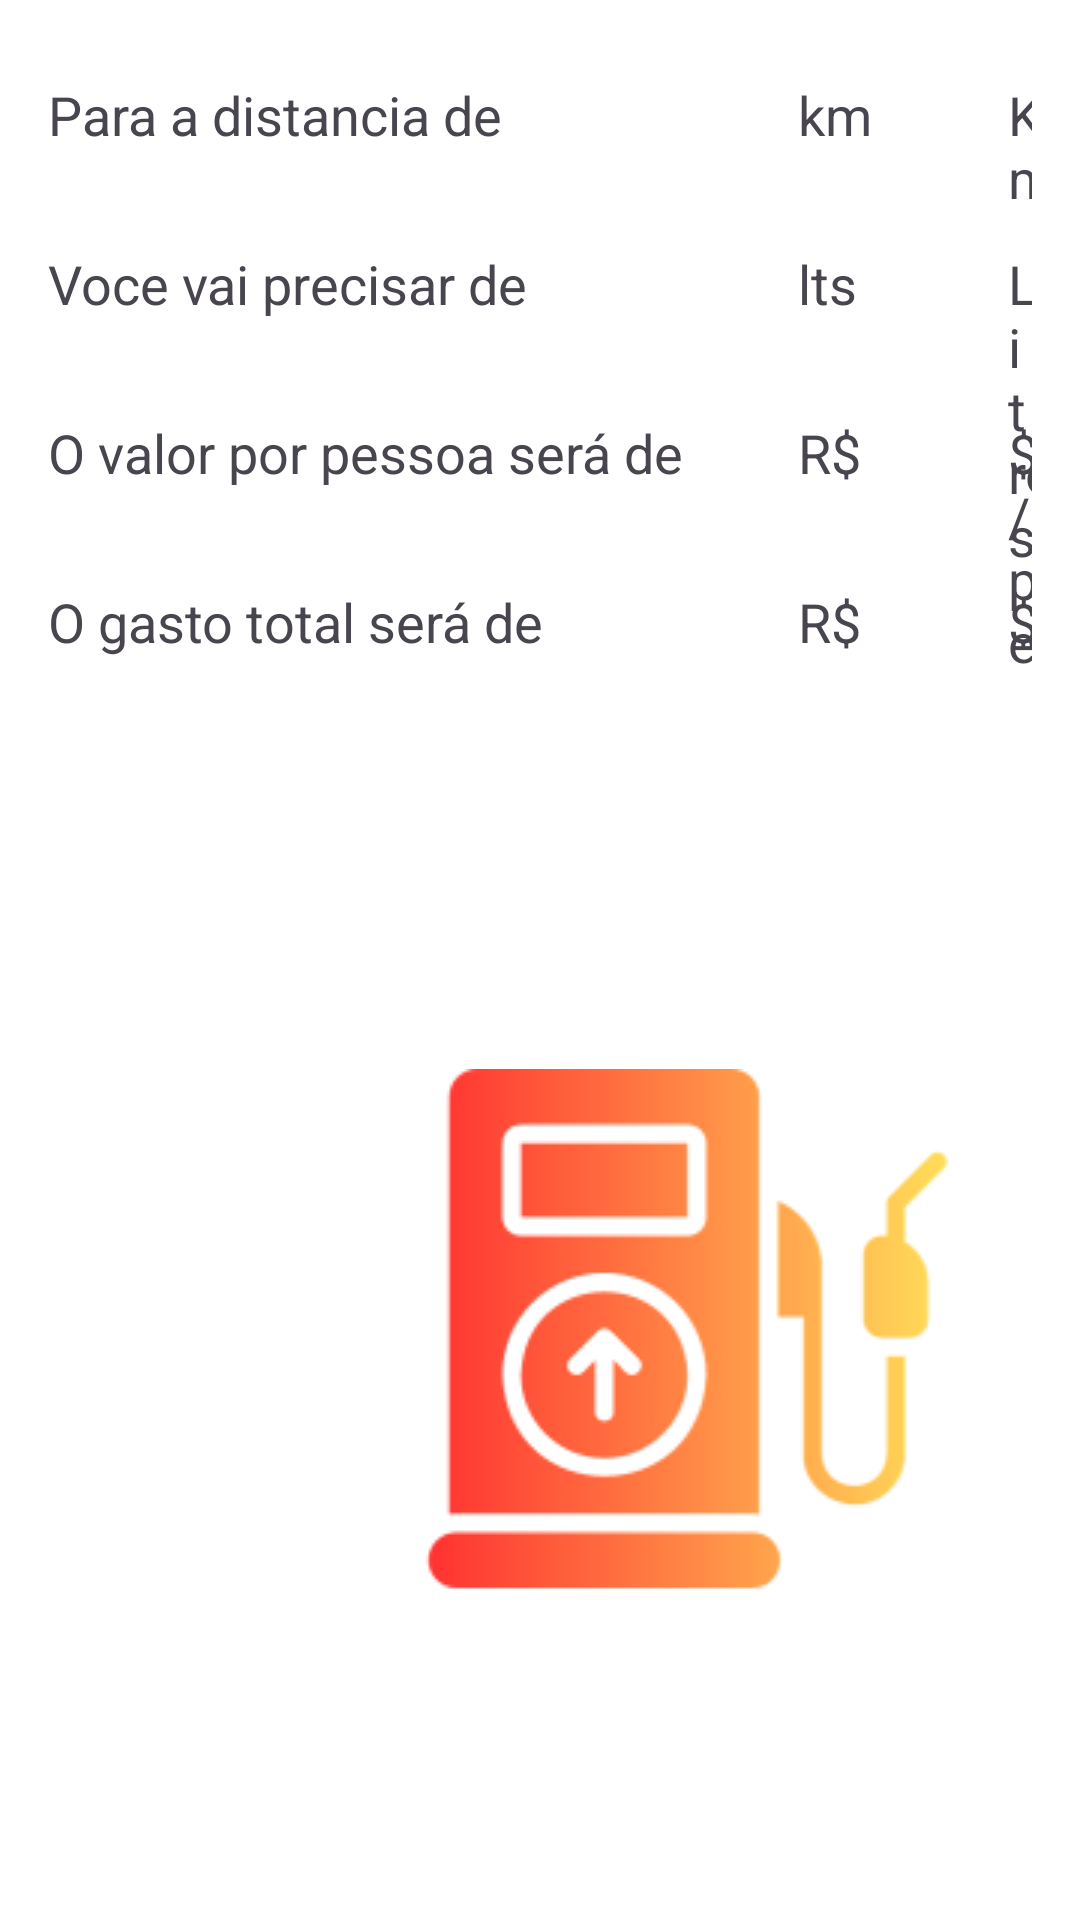

Reconstruct the res/layout file that produces this screen, plus the resources it refers to.
<!-- AndroidManifest.xml: application theme Theme.FuelCalculatorTest -->
<!-- res/layout/activity_resultado_carro.xml -->
<?xml version="1.0" encoding="utf-8"?>
<RelativeLayout xmlns:android="http://schemas.android.com/apk/res/android"
    xmlns:app="http://schemas.android.com/apk/res-auto"
    xmlns:tools="http://schemas.android.com/tools"
    android:layout_width="match_parent"
    android:layout_height="match_parent"
    android:background="@color/white"
    android:orientation="vertical"
    tools:context="presentation.Resultado_carro">

    <TextView
        android:id="@+id/tv_distancia"
        android:layout_width="wrap_content"
        android:layout_height="wrap_content"
        android:layout_marginTop="10dp"
        android:padding="16dp"
        android:text="Para a distancia de "
        android:textSize="18sp" />

    <TextView
        android:id="@+id/tv_km"
        android:layout_width="wrap_content"
        android:layout_height="wrap_content"
        android:layout_marginStart="250dp"
        android:maxLength="4"
        android:layout_marginTop="10dp"
        android:padding="16dp"
        android:text="km "
        android:textSize="18sp" />

    <TextView
        android:layout_width="wrap_content"
        android:layout_height="wrap_content"
        android:layout_marginStart="320dp"
        android:layout_marginTop="10dp"
        android:padding="16dp"
        android:text="Km "
        android:textSize="18sp" />

    <TextView
        android:id="@+id/tv_litros"
        android:layout_width="wrap_content"
        android:layout_height="wrap_content"
        android:layout_below="@+id/tv_distancia"
        android:padding="16dp"
        android:text="Voce vai precisar de   "
        android:textSize="18sp" />

    <TextView
        android:id="@+id/tv_lts"
        android:layout_width="wrap_content"
        android:layout_height="wrap_content"
        android:layout_below="@id/tv_distancia"
        android:layout_marginStart="250dp"
        android:maxLength="5"
        android:padding="16dp"
        android:text="lts"
        android:textSize="18sp" />

    <TextView
        android:layout_width="wrap_content"
        android:layout_height="wrap_content"
        android:layout_below="@id/tv_distancia"
        android:layout_marginStart="320dp"
        android:padding="16dp"
        android:text="Litros"
        android:textSize="18sp" />

    <TextView
        android:id="@+id/tv_valor"
        android:layout_width="match_parent"
        android:layout_height="wrap_content"
        android:layout_below="@+id/tv_litros"
        android:padding="16dp"
        android:text="O valor por pessoa será de  "
        android:textSize="18sp" />

    <TextView
        android:id="@+id/tv_preço_pessoa"
        android:layout_width="wrap_content"
        android:layout_height="wrap_content"
        android:layout_below="@+id/tv_litros"
        android:layout_marginStart="320dp"
        android:maxLength="4"
        android:padding="16dp"
        android:text="$/pessoa "
        android:textSize="18sp" />

    <TextView
        android:layout_width="wrap_content"
        android:layout_height="wrap_content"
        android:layout_below="@+id/tv_litros"
        android:layout_marginStart="250dp"
        android:maxLength="5"
        android:padding="16dp"
        android:text="R$"
        android:textSize="18sp" />

    <TextView
        android:id="@+id/tv_valor_pessoa"
        android:layout_width="match_parent"
        android:layout_height="wrap_content"
        android:layout_below="@+id/tv_valor"
        android:padding="16dp"
        android:text="O gasto total será de  "
        android:textSize="18sp" />

    <TextView
        android:id="@+id/tv_preço"
        android:layout_width="wrap_content"
        android:layout_height="wrap_content"
        android:layout_below="@+id/tv_valor"
        android:layout_marginStart="320dp"
        android:maxLength="4"
        android:padding="16dp"
        android:text="$ "
        android:textSize="18sp" />

    <TextView
        android:layout_width="wrap_content"
        android:layout_height="wrap_content"
        android:layout_below="@+id/tv_valor"
        android:layout_marginStart="250dp"
        android:padding="16dp"
        android:maxLength="5"
        android:text="R$ "
        android:textSize="18sp" />

    <ImageView
        android:layout_width="wrap_content"
        android:layout_height="wrap_content"
        android:layout_below="@id/tv_preço"
        android:layout_marginTop="100dp"
        android:layout_marginStart="140dp"
        android:src="@drawable/img4" />


</RelativeLayout>
<!-- resources referenced by this layout -->
<resources>
  <color name="white">#FFFFFFFF</color>
  <!-- drawable img4: png bitmap (drawable, 7682 bytes) -->
  <style name="Theme.FuelCalculatorTest" parent="Base.Theme.FuelCalculatorTest" />
  <style name="Base.Theme.FuelCalculatorTest" parent="Theme.Material3.DayNight.NoActionBar">
          
          
          <item name="colorPrimary">@color/replyorange</item>
          <item name="colorPrimaryVariant">@color/pink_500</item>
          <item name="colorOnPrimary">@color/white</item>
          <item name="android:statusBarColor">@color/gris</item>
          
      </style>
  <color name="replyorange">#F9AA33</color>
  <color name="pink_500">#fff2898a</color>
  <color name="gris">#757575</color>
</resources>
